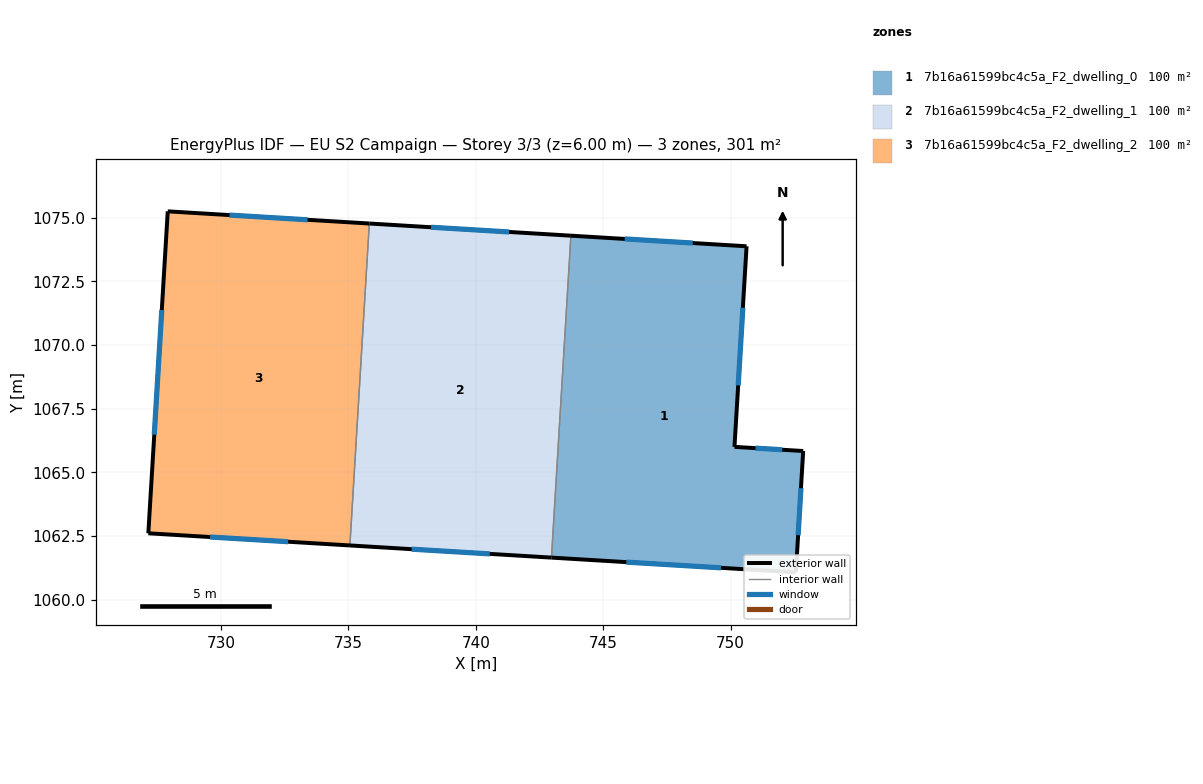
=== STOREY PLAN SPEC (per zone: floor XY polygon, exterior-wall plan segments, windows/doors) ===
zone 1: 7b16a61599bc4c5a_F2_dwelling_0  (100.2 m²)
  floor: (750.62, 1073.87) (750.15, 1066.00) (752.84, 1065.84) (752.56, 1061.08) (742.97, 1061.66) (743.73, 1074.29)
  exterior wall: (742.97, 1061.66) – (752.56, 1061.08)  [9.6 m]
    window: (745.91, 1061.48) – (749.62, 1061.26)  [4.3 m²]
  exterior wall: (750.62, 1073.87) – (743.73, 1074.29)  [6.9 m]
    window: (748.51, 1074.00) – (745.84, 1074.16)  [3.1 m²]
  exterior wall: (750.15, 1066.00) – (750.62, 1073.87)  [7.9 m]
    window: (750.29, 1068.41) – (750.48, 1071.46)  [3.5 m²]
  exterior wall: (752.84, 1065.84) – (750.15, 1066.00)  [2.7 m]
    window: (752.02, 1065.89) – (750.97, 1065.95)  [1.2 m²]
  exterior wall: (752.56, 1061.08) – (752.84, 1065.84)  [4.8 m]
    window: (752.65, 1062.54) – (752.76, 1064.38)  [2.1 m²]
  interior walls: 1
zone 2: 7b16a61599bc4c5a_F2_dwelling_1  (100.2 m²)
  floor: (743.73, 1074.29) (742.97, 1061.66) (735.06, 1062.14) (735.83, 1074.76)
  exterior wall: (735.06, 1062.14) – (742.97, 1061.66)  [7.9 m]
    window: (737.49, 1061.99) – (740.55, 1061.81)  [3.6 m²]
  exterior wall: (743.73, 1074.29) – (735.83, 1074.76)  [7.9 m]
    window: (741.31, 1074.43) – (738.25, 1074.62)  [3.6 m²]
  interior walls: 2
zone 3: 7b16a61599bc4c5a_F2_dwelling_2  (100.2 m²)
  floor: (735.83, 1074.76) (735.06, 1062.14) (727.16, 1062.61) (727.92, 1075.24)
  exterior wall: (727.16, 1062.61) – (735.06, 1062.14)  [7.9 m]
    window: (729.58, 1062.47) – (732.64, 1062.28)  [3.6 m²]
  exterior wall: (727.92, 1075.24) – (727.16, 1062.61)  [12.7 m]
    window: (727.69, 1071.37) – (727.39, 1066.48)  [5.7 m²]
  exterior wall: (735.83, 1074.76) – (727.92, 1075.24)  [7.9 m]
    window: (733.40, 1074.91) – (730.34, 1075.09)  [3.6 m²]
  interior walls: 1

=== DERIVED (storey summary) ===
Building: EU S2 Campaign
Storey: 3 of 3  (floor level z = 6.00 m)
Storey gross floor area: 300.6 m²
Zones on this storey: 3
  - 7b16a61599bc4c5a_F2_dwelling_0: floor 100.2 m²; exterior wall 31.9 m (95.6 m²); 5 window(s) 14.3 m²; WWR 15.0%
  - 7b16a61599bc4c5a_F2_dwelling_1: floor 100.2 m²; exterior wall 15.8 m (47.5 m²); 2 window(s) 7.1 m²; WWR 15.0%
  - 7b16a61599bc4c5a_F2_dwelling_2: floor 100.2 m²; exterior wall 28.5 m (85.5 m²); 3 window(s) 12.8 m²; WWR 15.0%
Zone adjacency (shared interzone walls):
  - 7b16a61599bc4c5a_F2_dwelling_0 ↔ 7b16a61599bc4c5a_F2_dwelling_1
  - 7b16a61599bc4c5a_F2_dwelling_1 ↔ 7b16a61599bc4c5a_F2_dwelling_2